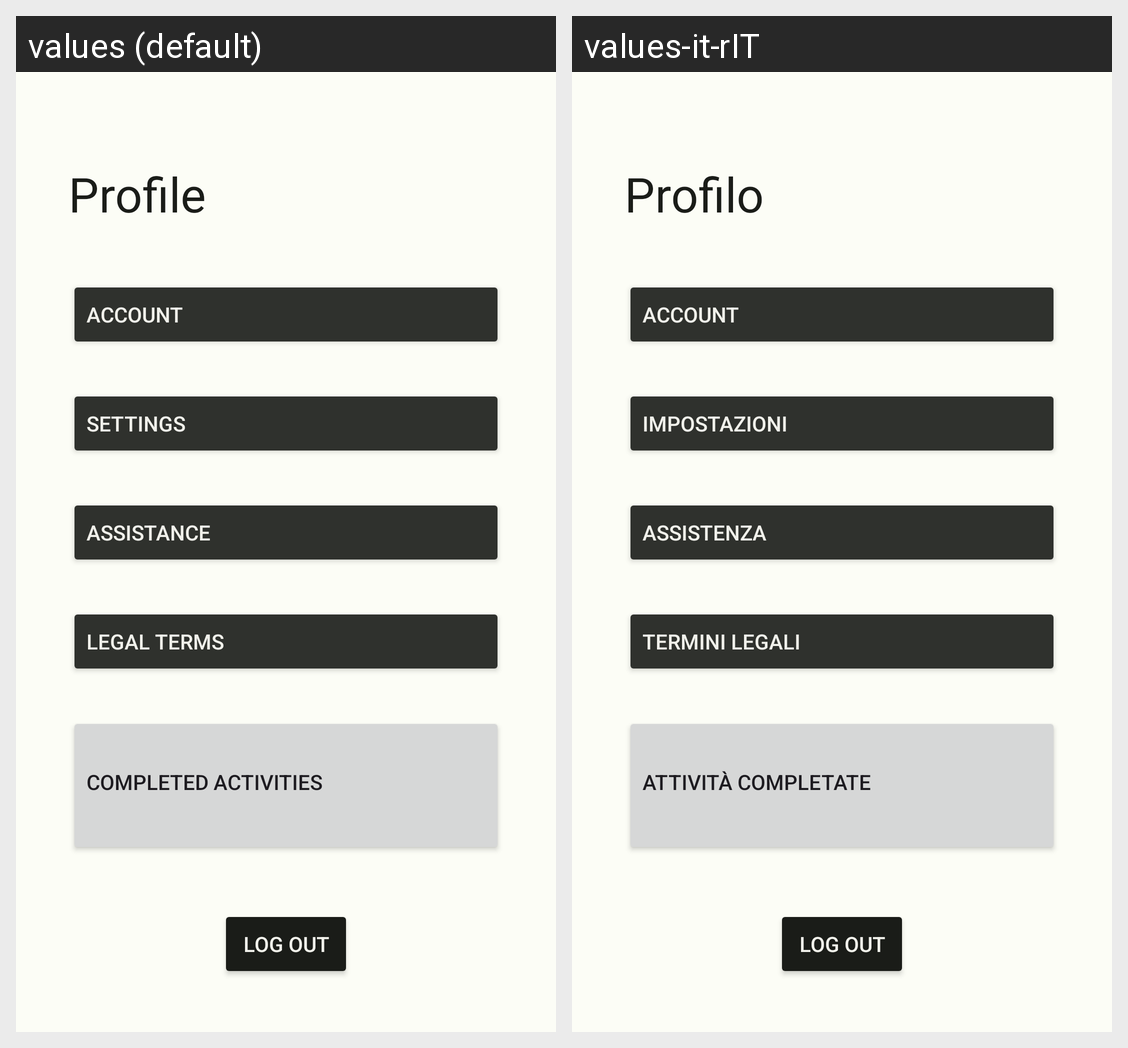

Locale-by-locale string values for the Android screen shown in this grid:
Android screen res/layout/fragment_user_profile.xml rendered under 2 locales, left to right: values (default), values-it-rIT. Device: Nexus 5 (rendered at 1080×1920; each locale shown at half size, 540×960, under a caption strip naming it); theme Theme.AdventureMaps.
Strings drawn on this screen, with the default value and each locale's value (text and hints the layout hard-codes, and strings that could not be matched under every locale, appear in the picture but are not listed):

menu_user_label
  values: Profile
  values-it-rIT: Profilo

account_button
  values: Account
  values-it-rIT: Account

settings_button
  values: Settings
  values-it-rIT: Impostazioni

assistance_button
  values: Assistance
  values-it-rIT: Assistenza

legal_terms_button
  values: Legal terms
  values-it-rIT: Termini legali

completed_activities_button
  values: Completed activities
  values-it-rIT: Attività completate

log_out_button
  values: Log out
  values-it-rIT: Log out
